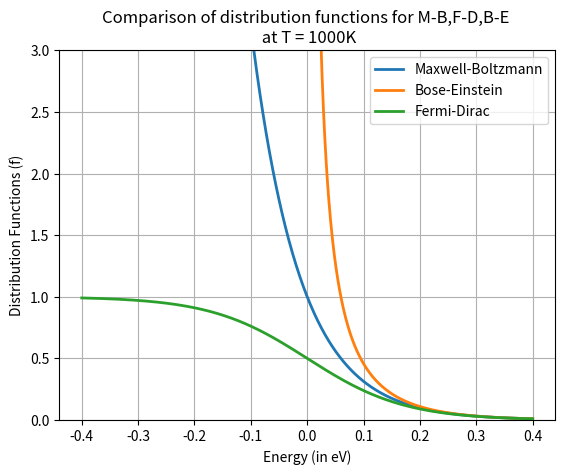
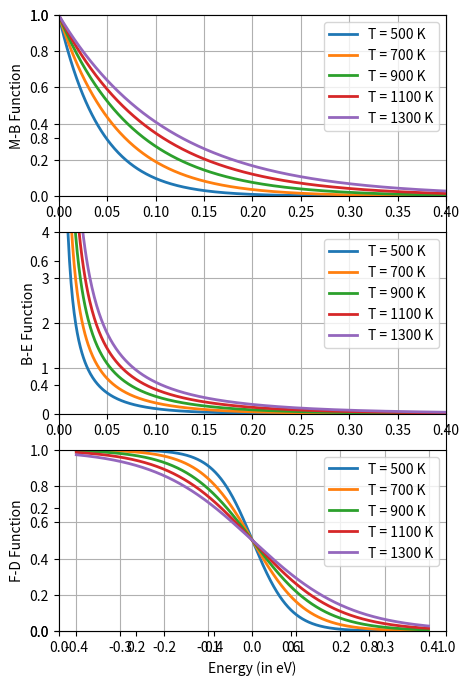

Reproduce these figures in Python, in order.
# -*- coding: utf-8 -*-
"""
Created on Fri Mar 31 17:40:56 2023

[redacted]
"""

import numpy as np
import matplotlib.pyplot as plt 

Kb = 8.61733*1e-5 #eV/K
mu = 0 #eV
T = 1000 #kelvin
#e = 1.6e-19 #electric charge  
#Kb = 1.38e-23 #Boltzmann constant(joule per kelvin) 

ei = np.linspace(-0.4,0.4,1001)


def funct(x,c,T):
    v = ((x-mu))/(Kb*T)
    return  1/(np.exp(v)+c)


plt.rcParams["figure.dpi"] = 100
plt.plot(ei,funct(ei,0,T),lw = 2, label = "Maxwell-Boltzmann")
plt.plot(ei,funct(ei,-1,T),lw = 2, label = "Bose-Einstein")
plt.plot(ei,funct(ei,1,T),lw = 2, label = "Fermi-Dirac")
plt.ylim(0,3)
plt.ylabel("Distribution Functions (f)")
plt.xlabel("Energy (in eV)")
plt.title(f"Comparison of distribution functions for M-B,F-D,B-E \n at T = {T}K")
plt.grid(True)
plt.legend()


temp = np.arange(500,1500,200)
plt.subplots_adjust(wspace = 1.6,hspace = 1.6)
plt.subplots(figsize=(5,8))

for i in range(len(temp)):
    plt.subplot(3,1,1)
    plt.plot(ei,funct(ei,0,temp[i]),lw = 2, label = f"T = {temp[i]} K")
    plt.ylim(0,1)
    plt.xlim(0,0.4)
    plt.grid(True)
    plt.ylabel("M-B Function")
    plt.legend()


    plt.subplot(3,1,2)
    plt.plot(ei,funct(ei,-1,temp[i]),lw = 2, label = f"T = {temp[i]} K")
    plt.ylim(0,4)
    plt.xlim(0,0.4)
    plt.grid(True)
    plt.ylabel("B-E Function")
    plt.legend()



    plt.subplot(3,1,3)
    plt.plot(ei,funct(ei,1,temp[i]),lw = 2, label = f"T = {temp[i]} K")
    plt.ylim(0,1.0)
    plt.grid(True)
    plt.xlabel("Energy (in eV)")
    plt.ylabel("F-D Function")
    plt.legend()
